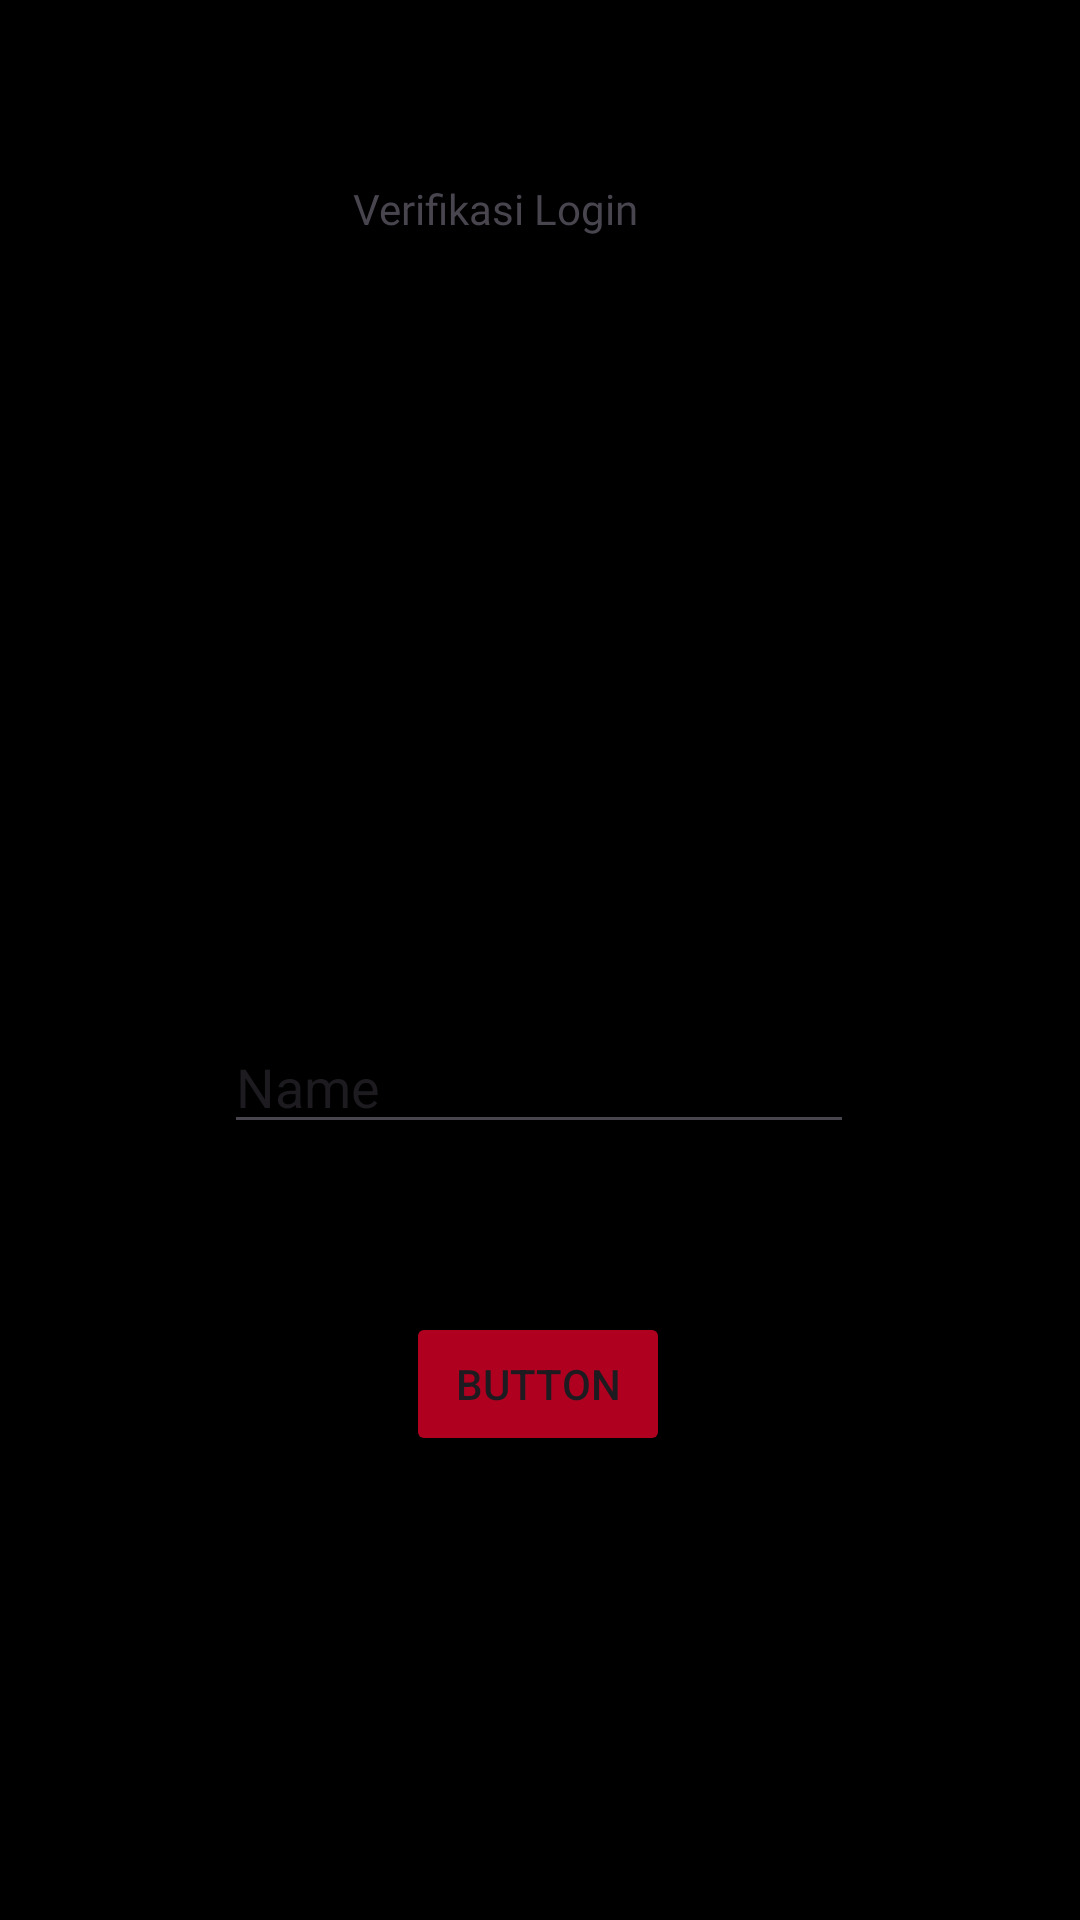

Android layout source for this screen:
<!-- AndroidManifest.xml: application theme Theme.AppAsikk -->
<!-- res/layout/activity_third.xml -->
<?xml version="1.0" encoding="utf-8"?>
<androidx.constraintlayout.widget.ConstraintLayout xmlns:android="http://schemas.android.com/apk/res/android"
    xmlns:app="http://schemas.android.com/apk/res-auto"
    xmlns:tools="http://schemas.android.com/tools"
    android:id="@+id/main"
    android:layout_width="match_parent"
    android:layout_height="match_parent"
    android:background="@color/black"
    tools:context=".Home.pertemuan_3.ThirdActivity">

    <EditText
        android:id="@+id/inputNoTujuan"
        android:layout_width="wrap_content"
        android:layout_height="wrap_content"
        android:layout_marginTop="340dp"
        android:ems="10"
        android:inputType="text"
        android:text="Name"
        app:layout_constraintEnd_toEndOf="parent"
        app:layout_constraintHorizontal_bias="0.497"
        app:layout_constraintStart_toStartOf="parent"
        app:layout_constraintTop_toTopOf="parent" />

    <Button
        android:id="@+id/btnKirim"
        android:layout_width="wrap_content"
        android:layout_height="wrap_content"
        android:layout_marginTop="56dp"
        android:backgroundTint="@color/design_default_color_error"
        android:text="Button"
        app:layout_constraintEnd_toEndOf="parent"
        app:layout_constraintHorizontal_bias="0.498"
        app:layout_constraintStart_toStartOf="parent"
        app:layout_constraintTop_toBottomOf="@+id/inputNoTujuan" />

    <ImageView
        android:id="@+id/imageView3"
        android:layout_width="wrap_content"
        android:layout_height="wrap_content"
        android:src="@drawable/ic_launcher_foreground"

        tools:layout_editor_absoluteX="165dp"
        tools:layout_editor_absoluteY="84dp" />

    <TextView
        android:id="@+id/textView"
        android:layout_width="155dp"
        android:layout_height="29dp"
        android:layout_marginTop="60dp"
        android:fontFamily="@font/sairastencil_variablefont_wdht"
        android:text="@string/judul"
        app:layout_constraintEnd_toEndOf="parent"
        app:layout_constraintHorizontal_bias="0.574"
        app:layout_constraintStart_toStartOf="parent"
        app:layout_constraintTop_toBottomOf="@+id/imageView3" />

</androidx.constraintlayout.widget.ConstraintLayout>
<!-- resources referenced by this layout -->
<resources>
  <color name="black">#FF000000</color>
  <string name="judul">Verifikasi Login</string>
  <style name="Theme.AppAsikk" parent="Base.Theme.AppAsikk" />
  <style name="Base.Theme.AppAsikk" parent="Theme.Material3.DayNight.NoActionBar">
          
          
      </style>
</resources>
